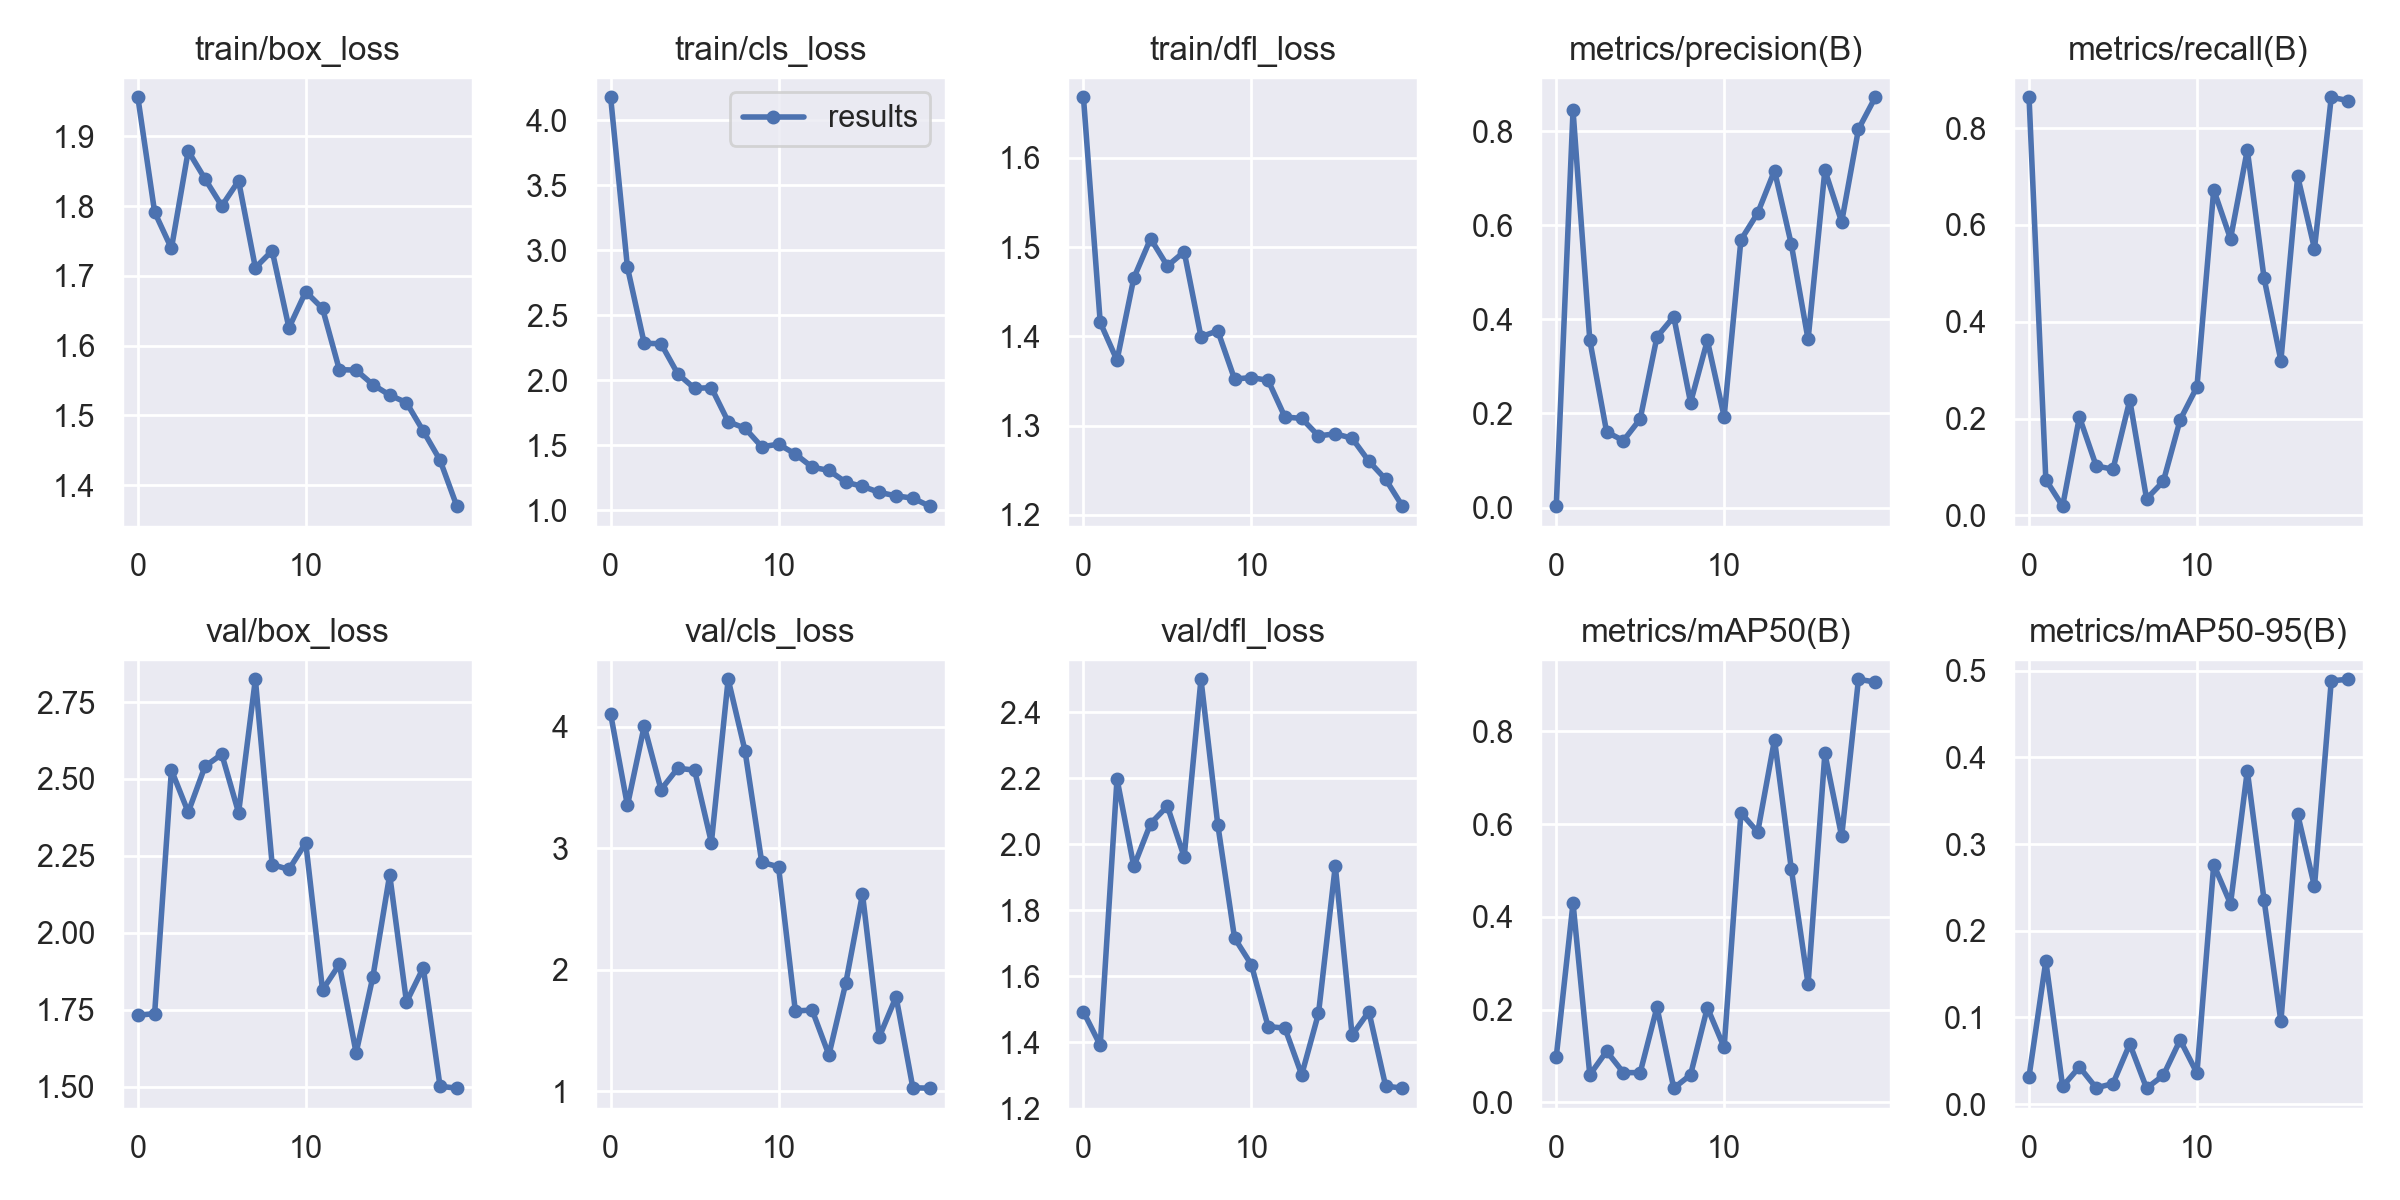

Values plotted in this chart, from the file beside it:
epoch, train/box_loss, train/cls_loss, train/dfl_loss, metrics/precision(B), metrics/recall(B), metrics/mAP50(B), metrics/mAP50-95(B), val/box_loss, val/cls_loss, val/dfl_loss, lr/pg0, lr/pg1, lr/pg2
0, 1.956, 4.175, 1.668, 0.00288, 0.8639, 0.09755, 0.03171, 1.732, 4.103, 1.493, 0.0712, 0.0032, 0.0032
1, 1.791, 2.868, 1.416, 0.8437, 0.07355, 0.4296, 0.1649, 1.738, 3.351, 1.392, 0.04118, 0.006178, 0.006178
2, 1.739, 2.284, 1.373, 0.3553, 0.01891, 0.05909, 0.02031, 2.529, 4.004, 2.199, 0.01083, 0.00883, 0.00883
3, 1.879, 2.28, 1.465, 0.1607, 0.2032, 0.1099, 0.04286, 2.392, 3.482, 1.933, 0.008515, 0.008515, 0.008515
4, 1.839, 2.049, 1.51, 0.1421, 0.102, 0.0638, 0.01868, 2.541, 3.657, 2.063, 0.008515, 0.008515, 0.008515
5, 1.8, 1.937, 1.479, 0.188, 0.09524, 0.06389, 0.02364, 2.58, 3.641, 2.116, 0.00802, 0.00802, 0.00802
6, 1.836, 1.943, 1.495, 0.3627, 0.2381, 0.2049, 0.06933, 2.39, 3.046, 1.962, 0.007525, 0.007525, 0.007525
7, 1.712, 1.681, 1.4, 0.4055, 0.03401, 0.0303, 0.01834, 2.824, 4.388, 2.5, 0.00703, 0.00703, 0.00703
8, 1.736, 1.631, 1.406, 0.2229, 0.07029, 0.05908, 0.03314, 2.222, 3.803, 2.06, 0.006535, 0.006535, 0.006535
9, 1.625, 1.488, 1.352, 0.3551, 0.1973, 0.2041, 0.07397, 2.206, 2.884, 1.716, 0.00604, 0.00604, 0.00604
10, 1.677, 1.508, 1.354, 0.1933, 0.2653, 0.1182, 0.03572, 2.292, 2.847, 1.636, 0.005545, 0.005545, 0.005545
11, 1.653, 1.433, 1.351, 0.5687, 0.6727, 0.6242, 0.2762, 1.814, 1.661, 1.448, 0.00505, 0.00505, 0.00505
12, 1.566, 1.332, 1.31, 0.6258, 0.5714, 0.5828, 0.2311, 1.897, 1.668, 1.444, 0.004555, 0.004555, 0.004555
13, 1.565, 1.306, 1.308, 0.7158, 0.7551, 0.7821, 0.3846, 1.61, 1.299, 1.302, 0.00406, 0.00406, 0.00406
14, 1.544, 1.216, 1.288, 0.5593, 0.4898, 0.5035, 0.2352, 1.857, 1.887, 1.488, 0.003565, 0.003565, 0.003565
15, 1.529, 1.184, 1.291, 0.3571, 0.3197, 0.2548, 0.09538, 2.188, 2.623, 1.935, 0.00307, 0.00307, 0.00307
16, 1.518, 1.138, 1.286, 0.7169, 0.7007, 0.7523, 0.3344, 1.775, 1.448, 1.422, 0.002575, 0.002575, 0.002575
17, 1.478, 1.111, 1.26, 0.6067, 0.551, 0.5734, 0.2511, 1.887, 1.777, 1.493, 0.00208, 0.00208, 0.00208
18, 1.436, 1.094, 1.24, 0.8038, 0.8639, 0.9124, 0.4884, 1.501, 1.03, 1.268, 0.001585, 0.001585, 0.001585
19, 1.37, 1.032, 1.21, 0.8717, 0.8571, 0.9064, 0.4902, 1.495, 1.026, 1.262, 0.00109, 0.00109, 0.00109
